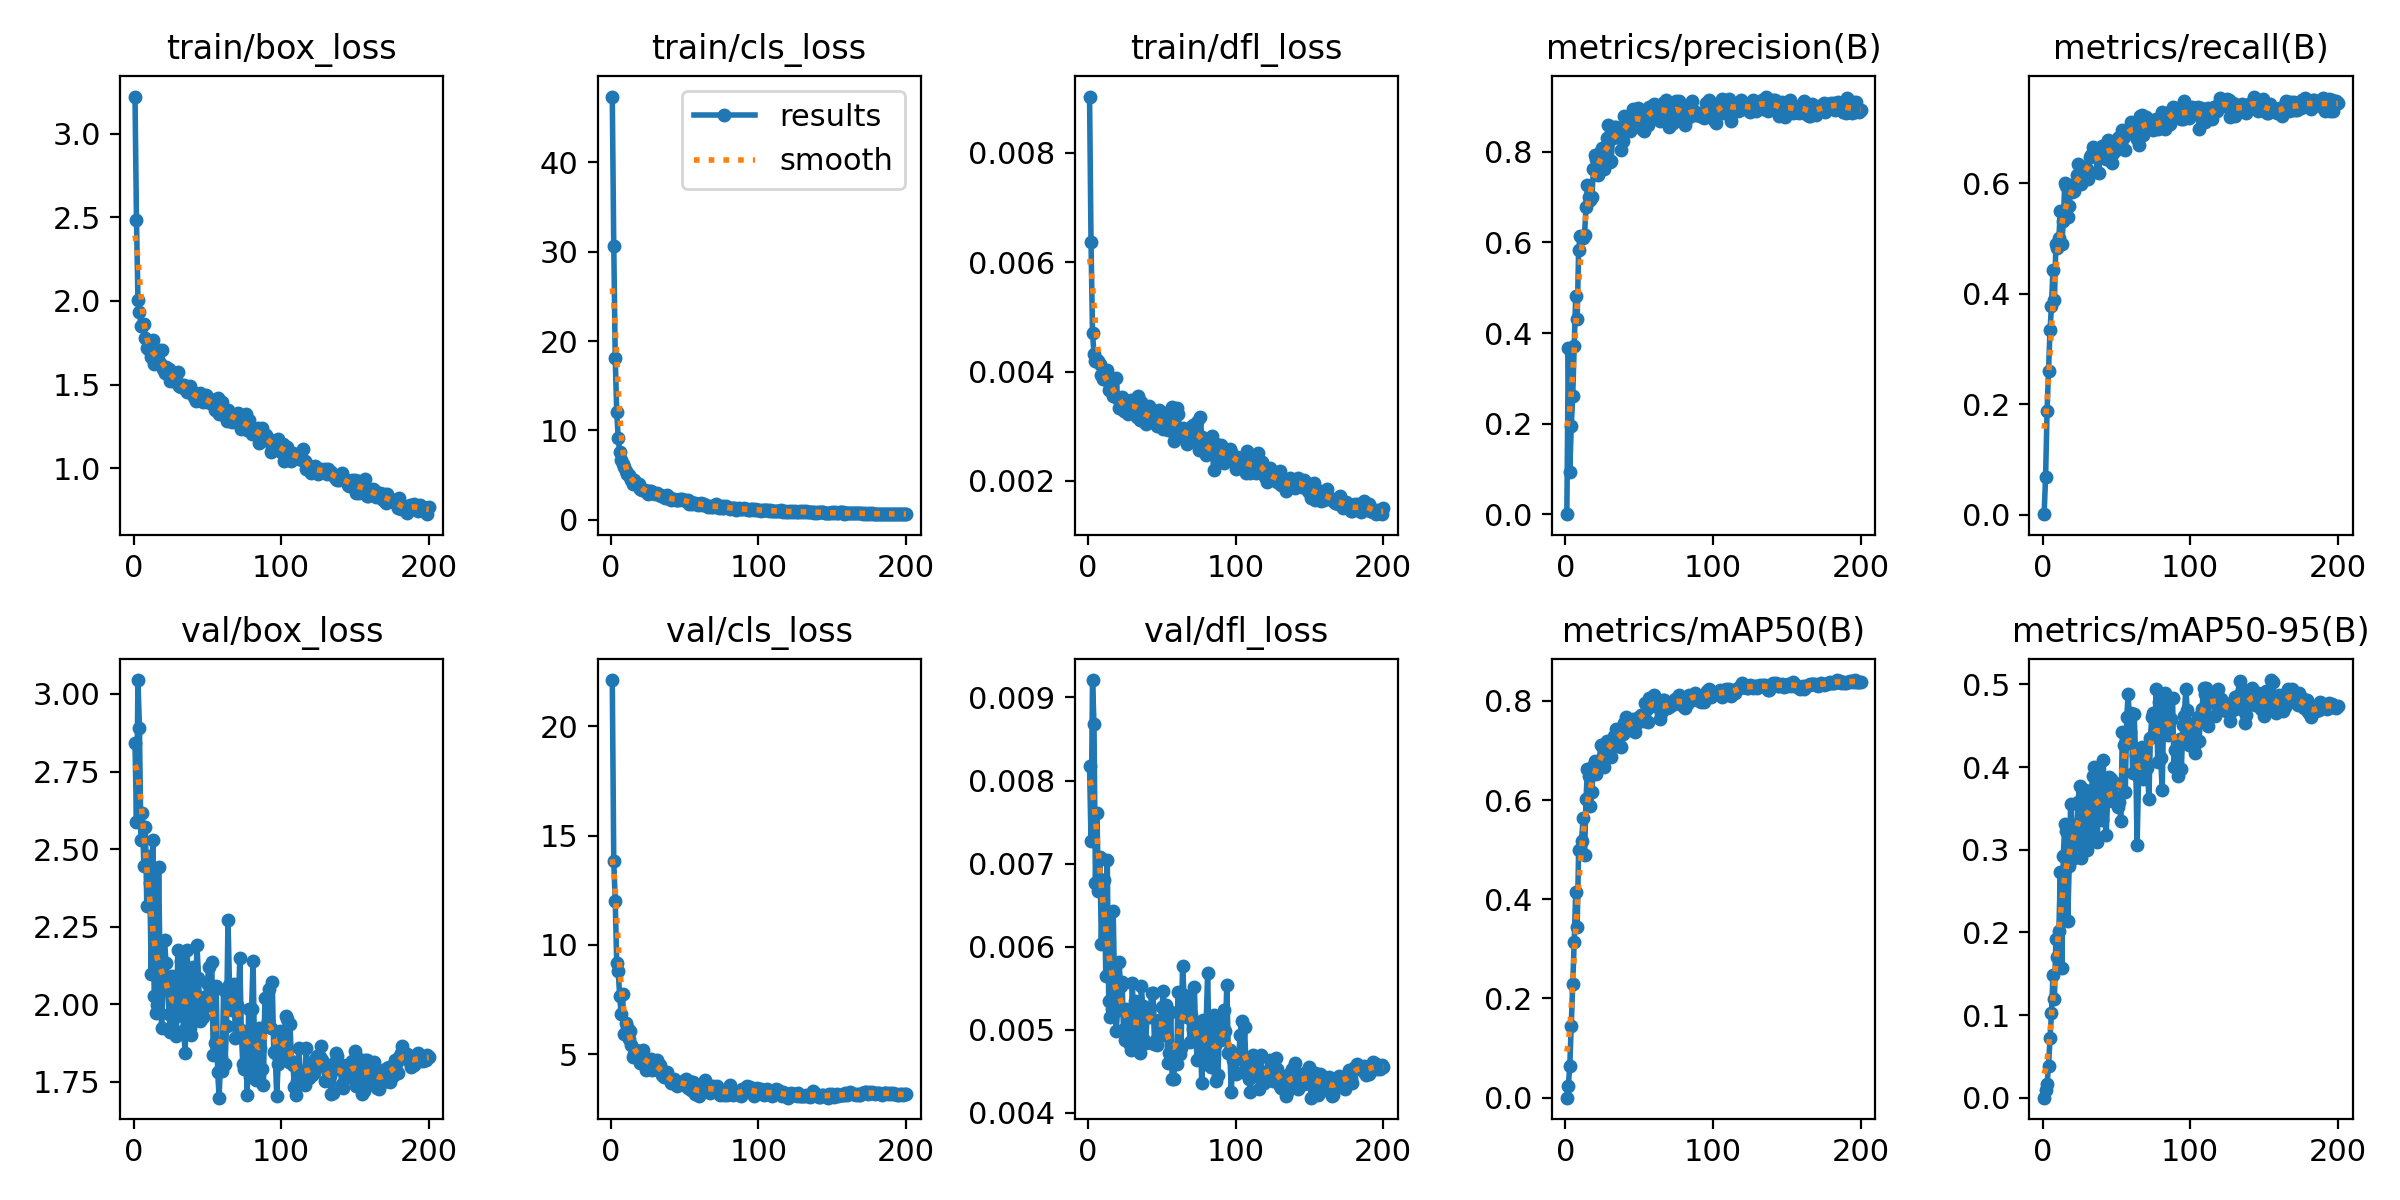

The file beside this chart, header and first rows:
epoch, time, train/box_loss, train/cls_loss, train/dfl_loss, metrics/precision(B), metrics/recall(B), metrics/mAP50(B), metrics/mAP50-95(B), val/box_loss, val/cls_loss, val/dfl_loss, lr/pg0, lr/pg1, lr/pg2
1, 35.03, 3.221, 47.36, 0.00903, 8e-05, 0.0011, 4e-05, 0, 2.843, 22.11, 0.00817, 8.232e-05, 8.232e-05, 8.232e-05
2, 49.9, 2.482, 30.63, 0.00636, 0.3678, 0.06796, 0.02385, 0.00934, 2.587, 13.82, 0.00727, 0.0001697, 0.0001697, 0.0001697
3, 64.88, 2.007, 18.09, 0.00471, 0.09365, 0.1875, 0.06408, 0.01617, 3.045, 12, 0.00921, 0.0002562, 0.0002562, 0.0002562
4, 80.48, 1.937, 12.1, 0.00432, 0.1941, 0.2599, 0.1448, 0.03884, 2.891, 9.182, 0.00868, 0.0003418, 0.0003418, 0.0003418
5, 96.62, 1.853, 9.147, 0.0042, 0.2616, 0.3339, 0.2292, 0.07182, 2.529, 8.806, 0.00677, 0.0004265, 0.0004265, 0.0004265
6, 111.6, 1.849, 7.596, 0.00421, 0.3713, 0.378, 0.3149, 0.103, 2.617, 7.687, 0.00761, 0.0005104, 0.0005104, 0.0005104
7, 126.6, 1.863, 6.668, 0.0042, 0.4811, 0.4436, 0.4139, 0.1479, 2.445, 6.827, 0.00667, 0.0005705, 0.0005705, 0.0005705
8, 141.6, 1.781, 6.291, 0.00413, 0.4315, 0.3879, 0.3438, 0.1194, 2.572, 7.779, 0.00708, 0.0005676, 0.0005676, 0.0005676
9, 156.4, 1.72, 5.892, 0.00394, 0.5834, 0.4904, 0.4985, 0.1924, 2.318, 5.95, 0.00603, 0.0005647, 0.0005647, 0.0005647
10, 171.4, 1.722, 5.403, 0.00387, 0.6153, 0.4823, 0.4998, 0.1701, 2.479, 6.421, 0.0068, 0.0005618, 0.0005618, 0.0005618
11, 186.3, 1.7, 5.064, 0.00387, 0.6126, 0.5016, 0.5182, 0.2022, 2.39, 6.261, 0.0068, 0.0005589, 0.0005589, 0.0005589
12, 201.3, 1.668, 5, 0.00386, 0.6101, 0.5505, 0.5629, 0.2733, 2.099, 5.712, 0.00564, 0.000556, 0.000556, 0.000556
13, 216.4, 1.768, 4.743, 0.00403, 0.6172, 0.4909, 0.4899, 0.1572, 2.529, 6.086, 0.00704, 0.0005531, 0.0005531, 0.0005531
14, 231.3, 1.623, 4.461, 0.00366, 0.6785, 0.531, 0.6027, 0.2927, 2.027, 5.418, 0.00534, 0.0005502, 0.0005502, 0.0005502
15, 246.2, 1.663, 4.052, 0.00375, 0.7276, 0.6007, 0.6631, 0.3314, 1.973, 4.871, 0.00515, 0.0005473, 0.0005473, 0.0005473
16, 261.3, 1.655, 4.47, 0.00373, 0.7013, 0.5951, 0.6486, 0.3227, 1.997, 5.037, 0.00525, 0.0005443, 0.0005443, 0.0005443
17, 276.2, 1.706, 4.004, 0.00356, 0.6943, 0.5383, 0.5878, 0.2133, 2.443, 5.176, 0.00643, 0.0005414, 0.0005414, 0.0005414
18, 291, 1.628, 3.996, 0.00355, 0.7002, 0.5591, 0.6171, 0.2803, 2.11, 5.168, 0.00548, 0.0005385, 0.0005385, 0.0005385
19, 305.7, 1.706, 3.946, 0.00389, 0.7618, 0.5973, 0.6691, 0.3551, 1.925, 4.889, 0.00498, 0.0005356, 0.0005356, 0.0005356
20, 320.7, 1.592, 3.448, 0.0035, 0.7927, 0.5846, 0.6788, 0.3221, 2.061, 4.615, 0.00523, 0.0005327, 0.0005327, 0.0005327
21, 335.5, 1.573, 3.301, 0.00334, 0.7853, 0.586, 0.6525, 0.2895, 2.207, 4.896, 0.00582, 0.0005298, 0.0005298, 0.0005298
22, 350.5, 1.604, 3.358, 0.00351, 0.7491, 0.5994, 0.6647, 0.3063, 2.134, 5.176, 0.00552, 0.0005269, 0.0005269, 0.0005269
23, 365.4, 1.586, 3.362, 0.00353, 0.7608, 0.6153, 0.6796, 0.326, 2.085, 4.826, 0.00557, 0.000524, 0.000524, 0.000524
24, 380.2, 1.591, 3.259, 0.00327, 0.8026, 0.6355, 0.7107, 0.3572, 1.97, 4.298, 0.00501, 0.0005211, 0.0005211, 0.0005211
25, 395.2, 1.523, 2.85, 0.00328, 0.8097, 0.6009, 0.711, 0.3775, 1.911, 4.592, 0.00487, 0.0005181, 0.0005181, 0.0005181
26, 410.1, 1.574, 3.166, 0.00327, 0.7612, 0.5982, 0.6658, 0.2903, 2.09, 4.695, 0.00525, 0.0005152, 0.0005152, 0.0005152
27, 425, 1.525, 3.212, 0.00322, 0.8075, 0.6196, 0.695, 0.3544, 1.968, 4.782, 0.00516, 0.0005123, 0.0005123, 0.0005123
28, 439.7, 1.531, 3.005, 0.0034, 0.8301, 0.629, 0.7181, 0.3615, 1.959, 4.27, 0.00484, 0.0005094, 0.0005094, 0.0005094
29, 454.4, 1.521, 3.038, 0.00347, 0.8584, 0.6083, 0.7147, 0.3718, 1.897, 4.551, 0.00476, 0.0005065, 0.0005065, 0.0005065
30, 469.2, 1.574, 2.868, 0.0034, 0.7767, 0.6267, 0.6969, 0.3001, 2.176, 4.641, 0.00556, 0.0005036, 0.0005036, 0.0005036
31, 484.1, 1.49, 2.995, 0.00341, 0.7811, 0.6075, 0.6869, 0.3366, 1.998, 4.758, 0.00494, 0.0005007, 0.0005007, 0.0005007
32, 499.1, 1.486, 2.892, 0.00341, 0.8297, 0.6467, 0.72, 0.3116, 2.141, 4.288, 0.00535, 0.0004978, 0.0004978, 0.0004978
33, 514.1, 1.501, 2.738, 0.00316, 0.8553, 0.6519, 0.7301, 0.3715, 1.98, 4.524, 0.00513, 0.0004949, 0.0004949, 0.0004949
34, 528.8, 1.499, 2.641, 0.00355, 0.855, 0.6654, 0.7442, 0.3892, 1.916, 4.272, 0.00479, 0.000492, 0.000492, 0.000492
35, 543.8, 1.489, 2.611, 0.00312, 0.8531, 0.6485, 0.7329, 0.3997, 1.844, 4.045, 0.00472, 0.000489, 0.000489, 0.000489
36, 558.8, 1.459, 2.684, 0.00344, 0.8511, 0.6583, 0.7278, 0.3158, 2.176, 3.976, 0.00553, 0.0004861, 0.0004861, 0.0004861
37, 573.6, 1.462, 2.408, 0.00313, 0.8434, 0.6202, 0.7088, 0.3094, 2.115, 4.118, 0.00529, 0.0004832, 0.0004832, 0.0004832
38, 588.4, 1.494, 2.747, 0.00335, 0.804, 0.6186, 0.7078, 0.3723, 1.924, 4.179, 0.00487, 0.0004803, 0.0004803, 0.0004803
39, 603.3, 1.45, 2.452, 0.00304, 0.8231, 0.6487, 0.7324, 0.3895, 1.9, 3.908, 0.00484, 0.0004774, 0.0004774, 0.0004774
40, 618.2, 1.459, 2.378, 0.00309, 0.8787, 0.6675, 0.7546, 0.3355, 2.119, 3.872, 0.00518, 0.0004745, 0.0004745, 0.0004745
41, 633.3, 1.426, 2.176, 0.00337, 0.8632, 0.654, 0.7681, 0.4088, 1.955, 3.699, 0.00522, 0.0004716, 0.0004716, 0.0004716
42, 648.4, 1.402, 2.268, 0.00309, 0.8552, 0.6687, 0.7577, 0.3632, 2.03, 3.692, 0.00515, 0.0004687, 0.0004687, 0.0004687
43, 663.3, 1.441, 2.333, 0.00322, 0.8796, 0.6432, 0.7419, 0.3173, 2.191, 3.872, 0.00544, 0.0004658, 0.0004658, 0.0004658
44, 678, 1.413, 2.232, 0.00325, 0.8455, 0.6784, 0.7569, 0.3595, 2.086, 3.744, 0.00544, 0.0004628, 0.0004628, 0.0004628
45, 693, 1.45, 2.241, 0.00312, 0.8748, 0.6561, 0.7619, 0.3874, 1.946, 3.563, 0.00483, 0.0004599, 0.0004599, 0.0004599
46, 707.9, 1.415, 2.236, 0.00305, 0.8942, 0.667, 0.7635, 0.3859, 1.952, 3.715, 0.00487, 0.000457, 0.000457, 0.000457
47, 722.7, 1.398, 2.277, 0.003, 0.8595, 0.6375, 0.7364, 0.3655, 1.96, 3.743, 0.00481, 0.0004541, 0.0004541, 0.0004541
48, 737.5, 1.426, 2.286, 0.00329, 0.8666, 0.6544, 0.7533, 0.3594, 2.025, 3.708, 0.00512, 0.0004512, 0.0004512, 0.0004512
49, 752.3, 1.442, 2.203, 0.00303, 0.896, 0.6655, 0.766, 0.381, 1.993, 3.659, 0.00495, 0.0004483, 0.0004483, 0.0004483
50, 767.1, 1.399, 2.175, 0.00301, 0.8936, 0.6595, 0.7681, 0.3594, 2.069, 3.598, 0.00527, 0.0004454, 0.0004454, 0.0004454
51, 782, 1.396, 2.073, 0.00295, 0.8574, 0.6812, 0.7709, 0.3519, 2.12, 3.872, 0.00546, 0.0004425, 0.0004425, 0.0004425
52, 796.9, 1.417, 2.17, 0.00325, 0.8513, 0.683, 0.7664, 0.3572, 2.049, 3.462, 0.00493, 0.0004396, 0.0004396, 0.0004396
53, 811.6, 1.384, 1.773, 0.00299, 0.8458, 0.6816, 0.7591, 0.3348, 2.135, 3.796, 0.0053, 0.0004366, 0.0004366, 0.0004366
54, 826.4, 1.384, 1.99, 0.00293, 0.8855, 0.6967, 0.7949, 0.4426, 1.837, 3.372, 0.0046, 0.0004337, 0.0004337, 0.0004337
55, 841.4, 1.351, 1.775, 0.0031, 0.8946, 0.6829, 0.7831, 0.4269, 1.874, 3.356, 0.00472, 0.0004308, 0.0004308, 0.0004308
56, 856.3, 1.399, 1.867, 0.0032, 0.8584, 0.6601, 0.7567, 0.3702, 2.059, 3.738, 0.00521, 0.0004279, 0.0004279, 0.0004279
57, 871.2, 1.424, 1.898, 0.00335, 0.8991, 0.6951, 0.8064, 0.4611, 1.782, 3.191, 0.00441, 0.000425, 0.000425, 0.000425
58, 886.4, 1.324, 1.781, 0.00273, 0.8784, 0.6968, 0.7994, 0.489, 1.699, 3.277, 0.0044, 0.0004221, 0.0004221, 0.0004221
59, 901.6, 1.328, 1.667, 0.00283, 0.8979, 0.696, 0.7987, 0.4425, 1.831, 3.326, 0.00469, 0.0004192, 0.0004192, 0.0004192
60, 916.3, 1.398, 1.734, 0.00333, 0.9054, 0.7105, 0.8108, 0.4658, 1.784, 3.101, 0.00459, 0.0004163, 0.0004163, 0.0004163
... 140 more rows
